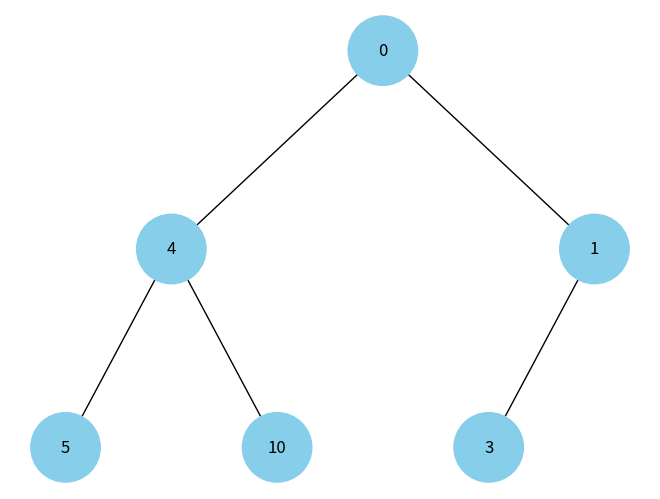

Python code for this plot:
import uuid
import networkx as nx
import matplotlib.pyplot as plt
from collections import deque

class Node:
    def __init__(self, key, color="skyblue"):
        self.left = None
        self.right = None
        self.val = key
        self.color = color
        self.id = str(uuid.uuid4())

def add_edges(graph, node, pos, x=0, y=0, layer=1):
    if node is not None:
        #add node with color and label
        graph.add_node(node.id, color=node.color, label=node.val)
        
        #add left edges
        if node.left:
            graph.add_edge(node.id, node.left.id)
            new_x_left = x - 1 / 2 ** layer
            pos[node.left.id] = (new_x_left, y - 1)
            add_edges(graph, node.left, pos, x=new_x_left, y=y - 1, layer=layer + 1)
        
        #add right edges
        if node.right:
            graph.add_edge(node.id, node.right.id)
            new_x_right = x + 1 / 2 ** layer
            pos[node.right.id] = (new_x_right, y - 1)
            add_edges(graph, node.right, pos, x=new_x_right, y=y - 1, layer=layer + 1)
    return graph

def draw_tree(tree_root, algorithm_name=None):
    plt.clf()  #clear before draw
    
    if algorithm_name:
        plt.gcf().canvas.manager.set_window_title(algorithm_name)
    
    tree = nx.DiGraph()
    pos = {tree_root.id: (0, 0)} #pos
    tree = add_edges(tree, tree_root, pos)
    
    colors = [data['color'] for node_id, data in tree.nodes(data=True)]
    labels = {node_id: data['label'] for node_id, data in tree.nodes(data=True)}
    
    nx.draw(tree, pos=pos, labels=labels, arrows=False, node_size=2500, node_color=colors)
    plt.draw()

def main():
    root = Node(0)
    root.left = Node(4)
    root.left.left = Node(5)
    root.left.right = Node(10)
    root.right = Node(1)
    root.right.left = Node(3)
    
    draw_tree(root)
    plt.show()

if __name__ == "__main__":
    main()
